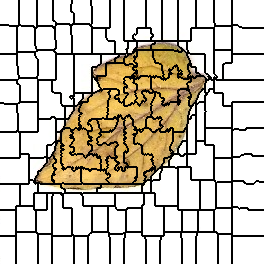

Source data for this figure (header and first rows):
0, 0, 0, 0, 0, 0, 0, 0, 0, 0, 0, 0, 0, 0, 0, 0, 0, 0, 0, 1, 1, 1, 1, 1
0, 0, 0, 0, 0, 0, 0, 0, 0, 0, 0, 0, 0, 0, 0, 0, 0, 0, 0, 1, 1, 1, 1, 1
0, 0, 0, 0, 0, 0, 0, 0, 0, 0, 0, 0, 0, 0, 0, 0, 0, 0, 0, 1, 1, 1, 1, 1
0, 0, 0, 0, 0, 0, 0, 0, 0, 0, 0, 0, 0, 0, 0, 0, 0, 0, 0, 1, 1, 1, 1, 1
0, 0, 0, 0, 0, 0, 0, 0, 0, 0, 0, 0, 0, 0, 0, 0, 0, 0, 0, 1, 1, 1, 1, 1
0, 0, 0, 0, 0, 0, 0, 0, 0, 0, 0, 0, 0, 0, 0, 0, 0, 0, 0, 1, 1, 1, 1, 1
0, 0, 0, 0, 0, 0, 0, 0, 0, 0, 0, 0, 0, 0, 0, 0, 0, 0, 0, 1, 1, 1, 1, 1
0, 0, 0, 0, 0, 0, 0, 0, 0, 0, 0, 0, 0, 0, 0, 0, 0, 0, 0, 1, 1, 1, 1, 1
0, 0, 0, 0, 0, 0, 0, 0, 0, 0, 0, 0, 0, 0, 0, 0, 0, 0, 0, 1, 1, 1, 1, 1
0, 0, 0, 0, 0, 0, 0, 0, 0, 0, 0, 0, 0, 0, 0, 0, 0, 0, 0, 1, 1, 1, 1, 1
0, 0, 0, 0, 0, 0, 0, 0, 0, 0, 0, 0, 0, 0, 0, 0, 0, 0, 0, 1, 1, 1, 1, 1
0, 0, 0, 0, 0, 0, 0, 0, 0, 0, 0, 0, 0, 0, 0, 0, 0, 0, 0, 1, 1, 1, 1, 1
0, 0, 0, 0, 0, 0, 0, 0, 0, 0, 0, 0, 0, 0, 0, 0, 0, 0, 0, 1, 1, 1, 1, 1
0, 0, 0, 0, 0, 0, 0, 0, 0, 0, 0, 0, 0, 0, 0, 0, 0, 0, 0, 1, 1, 1, 1, 1
0, 0, 0, 0, 0, 0, 0, 0, 0, 0, 0, 0, 0, 0, 0, 0, 0, 0, 0, 1, 1, 1, 1, 1
0, 0, 0, 0, 0, 0, 0, 0, 0, 0, 0, 0, 0, 0, 0, 0, 0, 0, 0, 1, 1, 1, 1, 1
0, 0, 0, 0, 0, 0, 0, 0, 0, 0, 0, 0, 0, 0, 0, 0, 0, 0, 0, 1, 1, 1, 1, 1
0, 0, 0, 0, 0, 0, 0, 0, 0, 0, 0, 0, 0, 0, 0, 0, 0, 0, 0, 1, 1, 1, 1, 1
0, 0, 0, 0, 0, 0, 0, 0, 0, 0, 0, 0, 0, 0, 0, 0, 0, 0, 0, 1, 1, 1, 1, 1
0, 0, 0, 0, 0, 0, 0, 0, 0, 0, 0, 0, 0, 0, 0, 0, 0, 0, 0, 1, 1, 1, 1, 1
0, 0, 0, 0, 0, 0, 0, 0, 0, 0, 0, 0, 0, 0, 0, 0, 0, 0, 0, 1, 1, 1, 1, 1
0, 0, 0, 0, 0, 0, 0, 0, 0, 0, 0, 0, 0, 0, 0, 0, 0, 0, 0, 1, 1, 1, 1, 1
0, 0, 0, 0, 0, 0, 0, 0, 0, 0, 0, 0, 0, 0, 0, 0, 0, 0, 0, 1, 1, 1, 1, 1
0, 0, 0, 0, 0, 0, 0, 0, 0, 0, 0, 0, 0, 0, 0, 0, 0, 0, 0, 1, 1, 1, 1, 1
0, 0, 0, 0, 0, 0, 0, 0, 0, 0, 0, 0, 0, 0, 0, 0, 0, 0, 0, 1, 1, 1, 1, 1
16, 16, 16, 16, 16, 16, 16, 16, 16, 0, 0, 0, 0, 0, 0, 0, 0, 0, 0, 17, 17, 1, 1, 1
16, 16, 16, 16, 16, 16, 16, 16, 16, 16, 16, 16, 16, 16, 16, 16, 16, 17, 17, 17, 17, 17, 17, 17
16, 16, 16, 16, 16, 16, 16, 16, 16, 16, 16, 16, 16, 16, 16, 16, 16, 17, 17, 17, 17, 17, 17, 17
16, 16, 16, 16, 16, 16, 16, 16, 16, 16, 16, 16, 16, 16, 16, 16, 16, 17, 17, 17, 17, 17, 17, 17
16, 16, 16, 16, 16, 16, 16, 16, 16, 16, 16, 16, 16, 16, 16, 16, 16, 17, 17, 17, 17, 17, 17, 17
16, 16, 16, 16, 16, 16, 16, 16, 16, 16, 16, 16, 16, 16, 16, 16, 16, 17, 17, 17, 17, 17, 17, 17
16, 16, 16, 16, 16, 16, 16, 16, 16, 16, 16, 16, 16, 16, 16, 16, 16, 17, 17, 17, 17, 17, 17, 17
16, 16, 16, 16, 16, 16, 16, 16, 16, 16, 16, 16, 16, 16, 16, 16, 16, 17, 17, 17, 17, 17, 17, 17
16, 16, 16, 16, 16, 16, 16, 16, 16, 16, 16, 16, 16, 16, 16, 16, 16, 17, 17, 17, 17, 17, 17, 17
16, 16, 16, 16, 16, 16, 16, 16, 16, 16, 16, 16, 16, 16, 16, 16, 16, 17, 17, 17, 17, 17, 17, 17
16, 16, 16, 16, 16, 16, 16, 16, 16, 16, 16, 16, 16, 16, 16, 16, 16, 17, 17, 17, 17, 17, 17, 17
16, 16, 16, 16, 16, 16, 16, 16, 16, 16, 16, 16, 16, 16, 16, 16, 16, 17, 17, 17, 17, 17, 17, 17
16, 16, 16, 16, 16, 16, 16, 16, 16, 16, 16, 16, 16, 16, 16, 16, 16, 17, 17, 17, 17, 17, 17, 17
16, 16, 16, 16, 16, 16, 16, 16, 16, 16, 16, 16, 16, 16, 16, 16, 16, 17, 17, 17, 17, 17, 17, 17
16, 16, 16, 16, 16, 16, 16, 16, 16, 16, 16, 16, 16, 16, 16, 16, 16, 17, 17, 17, 17, 17, 17, 17
16, 16, 16, 16, 16, 16, 16, 16, 16, 16, 16, 16, 16, 16, 16, 16, 16, 17, 17, 17, 17, 17, 17, 17
16, 16, 16, 16, 16, 16, 16, 16, 16, 16, 16, 16, 16, 16, 16, 16, 16, 17, 17, 17, 17, 17, 17, 17
16, 16, 16, 16, 16, 16, 16, 16, 16, 16, 16, 16, 16, 16, 16, 16, 16, 17, 17, 17, 17, 17, 17, 17
16, 16, 16, 16, 16, 16, 16, 16, 16, 16, 16, 16, 16, 16, 16, 16, 16, 17, 17, 17, 17, 17, 17, 17
16, 16, 16, 16, 16, 16, 16, 16, 16, 16, 16, 16, 16, 16, 16, 16, 16, 17, 17, 17, 17, 17, 17, 17
16, 16, 16, 16, 16, 16, 16, 16, 16, 16, 16, 16, 16, 16, 16, 16, 16, 17, 17, 17, 17, 17, 17, 17
16, 16, 16, 16, 16, 16, 16, 16, 16, 16, 16, 16, 16, 16, 16, 16, 16, 17, 17, 17, 17, 17, 17, 17
16, 16, 16, 16, 16, 16, 16, 16, 16, 16, 16, 16, 16, 16, 16, 16, 16, 17, 17, 17, 17, 17, 17, 17
16, 16, 16, 16, 16, 16, 16, 16, 16, 16, 16, 16, 16, 16, 16, 16, 16, 17, 17, 17, 17, 17, 17, 17
16, 16, 16, 16, 16, 16, 16, 16, 16, 16, 16, 16, 16, 16, 16, 16, 16, 17, 17, 17, 17, 17, 17, 17
16, 16, 16, 16, 16, 16, 16, 16, 16, 16, 16, 16, 16, 16, 16, 16, 16, 17, 17, 17, 17, 17, 17, 17
16, 16, 16, 16, 16, 16, 16, 16, 16, 16, 16, 16, 16, 16, 16, 16, 16, 17, 17, 17, 17, 17, 17, 17
16, 16, 16, 16, 16, 16, 16, 16, 16, 16, 16, 16, 16, 16, 16, 16, 16, 17, 33, 33, 33, 33, 33, 33
16, 16, 16, 16, 16, 16, 16, 16, 16, 16, 16, 16, 16, 16, 16, 16, 16, 33, 33, 33, 33, 33, 33, 33
36, 36, 36, 36, 36, 36, 36, 36, 36, 36, 36, 36, 36, 36, 36, 36, 36, 33, 33, 33, 33, 33, 33, 33
36, 36, 36, 36, 36, 36, 36, 36, 36, 36, 36, 36, 36, 36, 36, 36, 36, 33, 33, 33, 33, 33, 33, 33
36, 36, 36, 36, 36, 36, 36, 36, 36, 36, 36, 36, 36, 36, 36, 36, 36, 33, 33, 33, 33, 33, 33, 33
36, 36, 36, 36, 36, 36, 36, 36, 36, 36, 36, 36, 36, 36, 36, 36, 36, 33, 33, 33, 33, 33, 33, 33
36, 36, 36, 36, 36, 36, 36, 36, 36, 36, 36, 36, 36, 36, 36, 36, 36, 33, 33, 33, 33, 33, 33, 33
36, 36, 36, 36, 36, 36, 36, 36, 36, 36, 36, 36, 36, 36, 36, 36, 36, 33, 33, 33, 33, 33, 33, 33
36, 36, 36, 36, 36, 36, 36, 36, 36, 36, 36, 36, 36, 36, 36, 36, 36, 33, 33, 33, 33, 33, 33, 33
... 203 more rows
